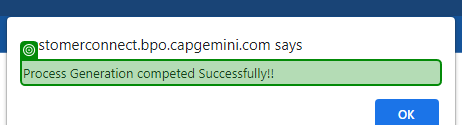
Task: This is Updated Reframework of STEP ONE STEP AHEAD LLP.
Workflow: 12.6

Step 1: check 'Process Generation competed Successfully*' ({0})
